Run: headless pygame with SDL's dummy video driver; simulated clock (each Clock.tick advances the game by its frame time, no real sleeping); random seed 0; keys injected as events and as key.get_pressed() state; no mouse input.
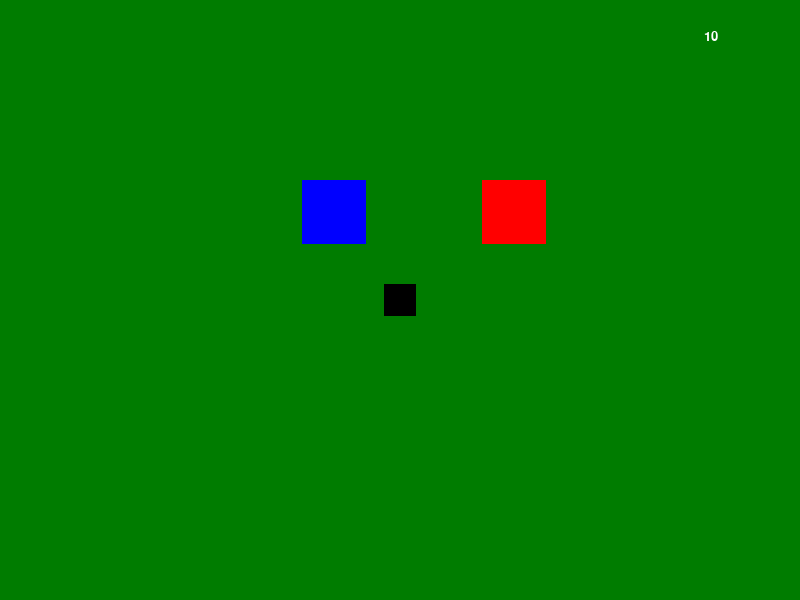
Frame 1 of 4 · flips 1–60 · no input
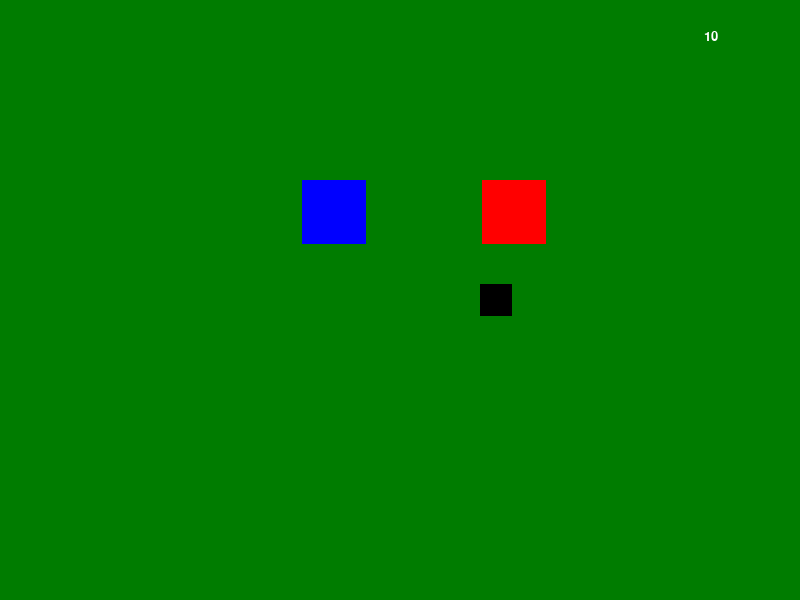
Frame 2 of 4 · flips 61–180 · tapped SPACE, RETURN · held RIGHT (→), D
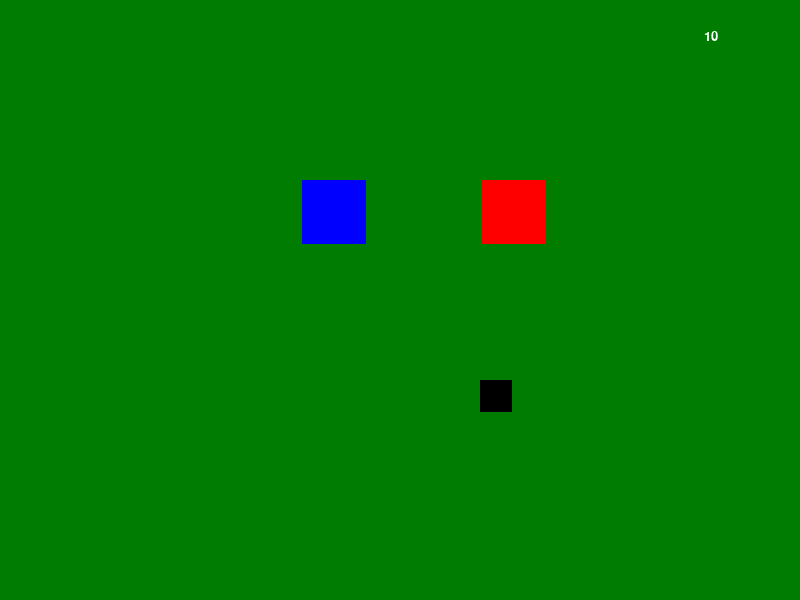
Frame 3 of 4 · flips 181–300 · held DOWN (↓), S
Frame 4 of 4 · flips 301–420 · held LEFT (←), A, UP (↑), W · screen same as frame 1, image omitted

The pygame program that drew these frames:

import pygame
from random import randint

def player( playerX, playerY):
    playerImg = pygame.Surface((32, 32))
    screen.blit(playerImg, (playerX, playerY))

def message(txt, posX, posY):

    text = fonte.render(txt, True, (255,255,255))
    screen.blit(text, (posX,posY))

pygame.init()

WIDTH = 800
HEIGHT = 600
fonte = pygame.font.SysFont("Consolas", 20)
screen = pygame.display.set_mode((WIDTH, HEIGHT))
timer = pygame.time.Clock()

gameState = "NORMAL"
running = True
pygame.time.set_timer(pygame.USEREVENT, 1000)
contador = 10
textoContador = str(contador).rjust(3)
saidaAEsquerda = randint(0, 1)

playerX = 384.0
playerY = 284.0
speed = 0.8
playerUp = False
playerDown = False
playerRight = False
playerLeft = False
playerAction = False

while running:
    if gameState == "NORMAL":
        screen.fill((0, 124, 0))
        if saidaAEsquerda == 1:
            pygame.draw.rect(screen, (0, 0, 255), (302, 180, 64, 64), 0)
            pygame.draw.rect(screen, (255, 0, 0), (482, 180, 64, 64), 0)
        else:
            pygame.draw.rect(screen, (255, 0, 0), (302, 180, 64, 64), 0)
            pygame.draw.rect(screen, (0, 0, 255), (482, 180, 64, 64), 0)

        for event in pygame.event.get():
            if event.type == pygame.USEREVENT:
                contador -= 1
                if contador > -1:
                    textoContador = str(contador).rjust(3)
                else:
                    gameState = "GAME OVER"
            if event.type == pygame.QUIT:
                running = False
            if event.type == pygame.KEYDOWN:
                if event.key == pygame.K_UP or event.key == pygame.K_w:
                    playerUp = True
                elif event.key == pygame.K_DOWN or event.key == pygame.K_s:
                    playerDown = True
                if event.key == pygame.K_RIGHT or event.key == pygame.K_d:
                    playerRight = True
                elif event.key == pygame.K_LEFT or event.key == pygame.K_a:
                    playerLeft = True
                if event.key == pygame.K_SPACE:
                    playerAction = True

            if event.type == pygame.KEYUP:
                if event.key == pygame.K_UP or event.key == pygame.K_w:
                    playerUp = False
                elif event.key == pygame.K_DOWN or event.key == pygame.K_s:
                    playerDown = False
                if event.key == pygame.K_RIGHT or event.key == pygame.K_d:
                    playerRight = False
                elif event.key == pygame.K_LEFT or event.key == pygame.K_a:
                    playerLeft = False
                if event.key == pygame.K_SPACE:
                    playerAction = False

        if playerUp:
            playerY -= speed
        if playerDown:
            playerY += speed
        if playerRight:
            playerX += speed
        if playerLeft:
            playerX -= speed

        if playerX > 768:
            playerX = 768
        if playerX < 0:
            playerX = 0
        if playerY > 568:
            playerY = 568
        if playerY < 0:
            playerY = 0

        player(playerX, playerY)
        message(textoContador, 700, 30)
    elif gameState == "GAME OVER":
        screen.fill((0,0,0))
        message("Voce perdeu!",WIDTH/2,HEIGHT/2)
        for event in pygame.event.get():
            if event.type == pygame.QUIT:
                running = False
    elif gameState == "VITORIA":
        screen.fill((0, 0, 0))
        message("Voce venceu!", WIDTH / 2, HEIGHT / 2)
        for event in pygame.event.get():
            if event.type == pygame.QUIT:
                running = False
    pygame.display.update()
